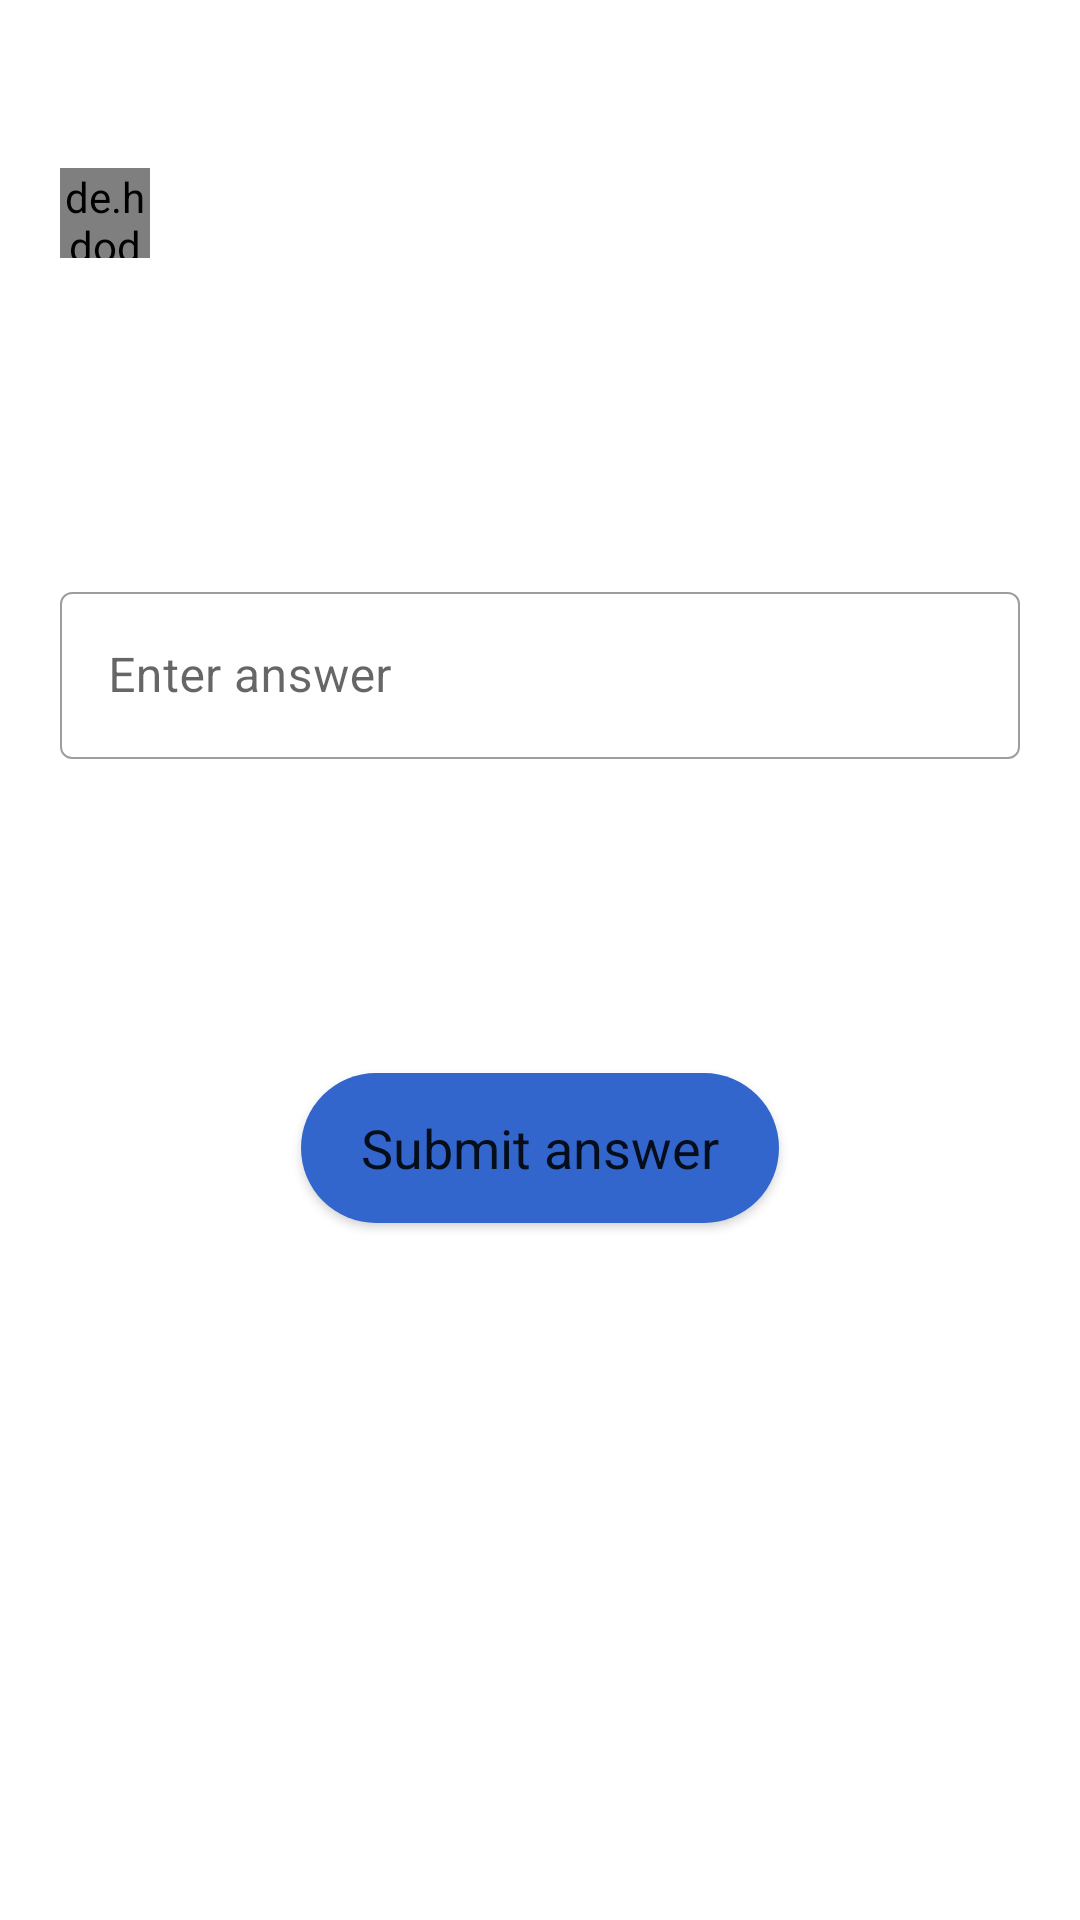

Reconstruct the res/layout file that produces this screen, plus the resources it refers to.
<!-- AndroidManifest.xml: application theme AppTheme -->
<!-- res/layout/activity_question_post.xml -->
<?xml version="1.0" encoding="utf-8"?>
<LinearLayout xmlns:android="http://schemas.android.com/apk/res/android"
    xmlns:app="http://schemas.android.com/apk/res-auto"
    xmlns:tools="http://schemas.android.com/tools"
    android:layout_width="match_parent"
    android:layout_height="match_parent"
    android:orientation="vertical"
    tools:context=".activities.QuestionPostActivity"
    >
    <androidx.appcompat.widget.Toolbar
        android:id="@+id/post"
        android:layout_width="match_parent"
        android:layout_height="wrap_content"
        android:background="@color/colorWhite"
        />
    <LinearLayout
        android:layout_width="match_parent"
        android:layout_height="wrap_content"
        android:orientation="horizontal"
        android:layout_marginBottom="20dp"
        android:paddingLeft="20dp"
        android:paddingRight="20dp">

        <de.hdodenhof.circleimageview.CircleImageView
            android:id="@+id/postPanelProfile"
            android:layout_width="30dp"
            android:layout_height="30dp"
            />

        <TextView
            android:id="@+id/postPanelName"
            android:layout_width="wrap_content"
            android:layout_height="wrap_content"
            android:textColor="@color/colorBlack"
            android:layout_marginStart="20dp"
            android:textSize="16sp"

            />
    </LinearLayout>
    <TextView
        android:id="@+id/postQuestion"
        android:layout_width="match_parent"
        android:layout_height="wrap_content"
        android:layout_marginBottom="20dp"
        android:paddingLeft="20dp"
        android:paddingRight="20dp"
        android:textSize="18sp"
        android:textColor="@color/colorBlack"/>

    <RelativeLayout
        android:layout_width="match_parent"
        android:layout_height="wrap_content"
        android:orientation="horizontal"
        android:layout_marginBottom="20dp"
        android:paddingLeft="20dp"
        android:paddingRight="20dp">

        <TextView
            android:id="@+id/postHowManySolved"
            android:layout_width="wrap_content"
            android:layout_height="wrap_content"
            android:textSize="16dp"
            />

        <TextView
            android:id="@+id/postUploaded"
            android:layout_width="wrap_content"
            android:layout_height="wrap_content"
            android:layout_alignParentEnd="true"
            android:textSize="16dp"
            />
    </RelativeLayout>
    <com.google.android.material.textfield.TextInputLayout
        style="@style/Widget.MaterialComponents.TextInputLayout.OutlinedBox"
        android:id="@+id/giveAnswer"
        android:layout_width="match_parent"
        android:layout_height="wrap_content"
        android:layout_marginBottom="20dp"
        android:paddingLeft="20dp"
        android:paddingRight="20dp"
        android:hint="@string/enter_answer"
        app:boxStrokeWidth="0.5dp"
        app:boxStrokeWidthFocused="1dp"
        app:endIconMode="clear_text"
        app:errorEnabled="true">

        <com.google.android.material.textfield.TextInputEditText
            android:layout_width="match_parent"
            android:layout_height="wrap_content"
            android:inputType="textPersonName" />

    </com.google.android.material.textfield.TextInputLayout>
    <TextView
        android:id="@+id/postAnswer"
        android:layout_width="wrap_content"
        android:layout_height="wrap_content"
        android:textColor="@color/colorBlack"
        android:layout_gravity="center"
        android:textSize="18sp"
        android:layout_marginBottom="20dp"
        android:paddingLeft="20dp"
        android:paddingRight="20dp"
        />
    <Button
        android:id="@+id/btnSubmitAnswer"
        android:layout_width="wrap_content"
        android:layout_height="50dp"
        android:layout_marginTop="20dp"
        android:layout_gravity="center_horizontal"
        android:background="@drawable/button_background"
        android:text="@string/submit_answer"
        android:textAllCaps="false"
        android:paddingLeft="20dp"
        android:paddingRight="20dp"
        android:textSize="18sp" />

    

</LinearLayout>
<!-- resources referenced by this layout -->
<resources>
  <color name="colorBlack">#000000</color>
  <color name="colorWhite">#ffffff</color>
  <!-- drawable button_background (drawable) -->
  <?xml version="1.0" encoding="utf-8"?>
  <shape xmlns:android="http://schemas.android.com/apk/res/android">
  <solid
      android:color="@color/colorPrimary"
      />
      <corners
          android:topLeftRadius="40dp"
          android:topRightRadius="40dp"
          android:bottomLeftRadius="40dp"
          android:bottomRightRadius="40dp"/>
  </shape>
  <string name="enter_answer">Enter answer</string>
  <string name="submit_answer">Submit answer</string>
  <style name="AppTheme" parent="Theme.MaterialComponents.Light.NoActionBar">
          
          <item name="colorPrimary">@color/colorPrimary</item>
          <item name="colorPrimaryDark">@color/colorPrimaryDark</item>
          <item name="colorAccent">@color/colorPrimary</item>
          <item name="fontFamily">@font/roboto</item>
      </style>
  <color name="colorPrimary">#3366cc</color>
  <color name="colorPrimaryDark">#3366cc</color>
</resources>
